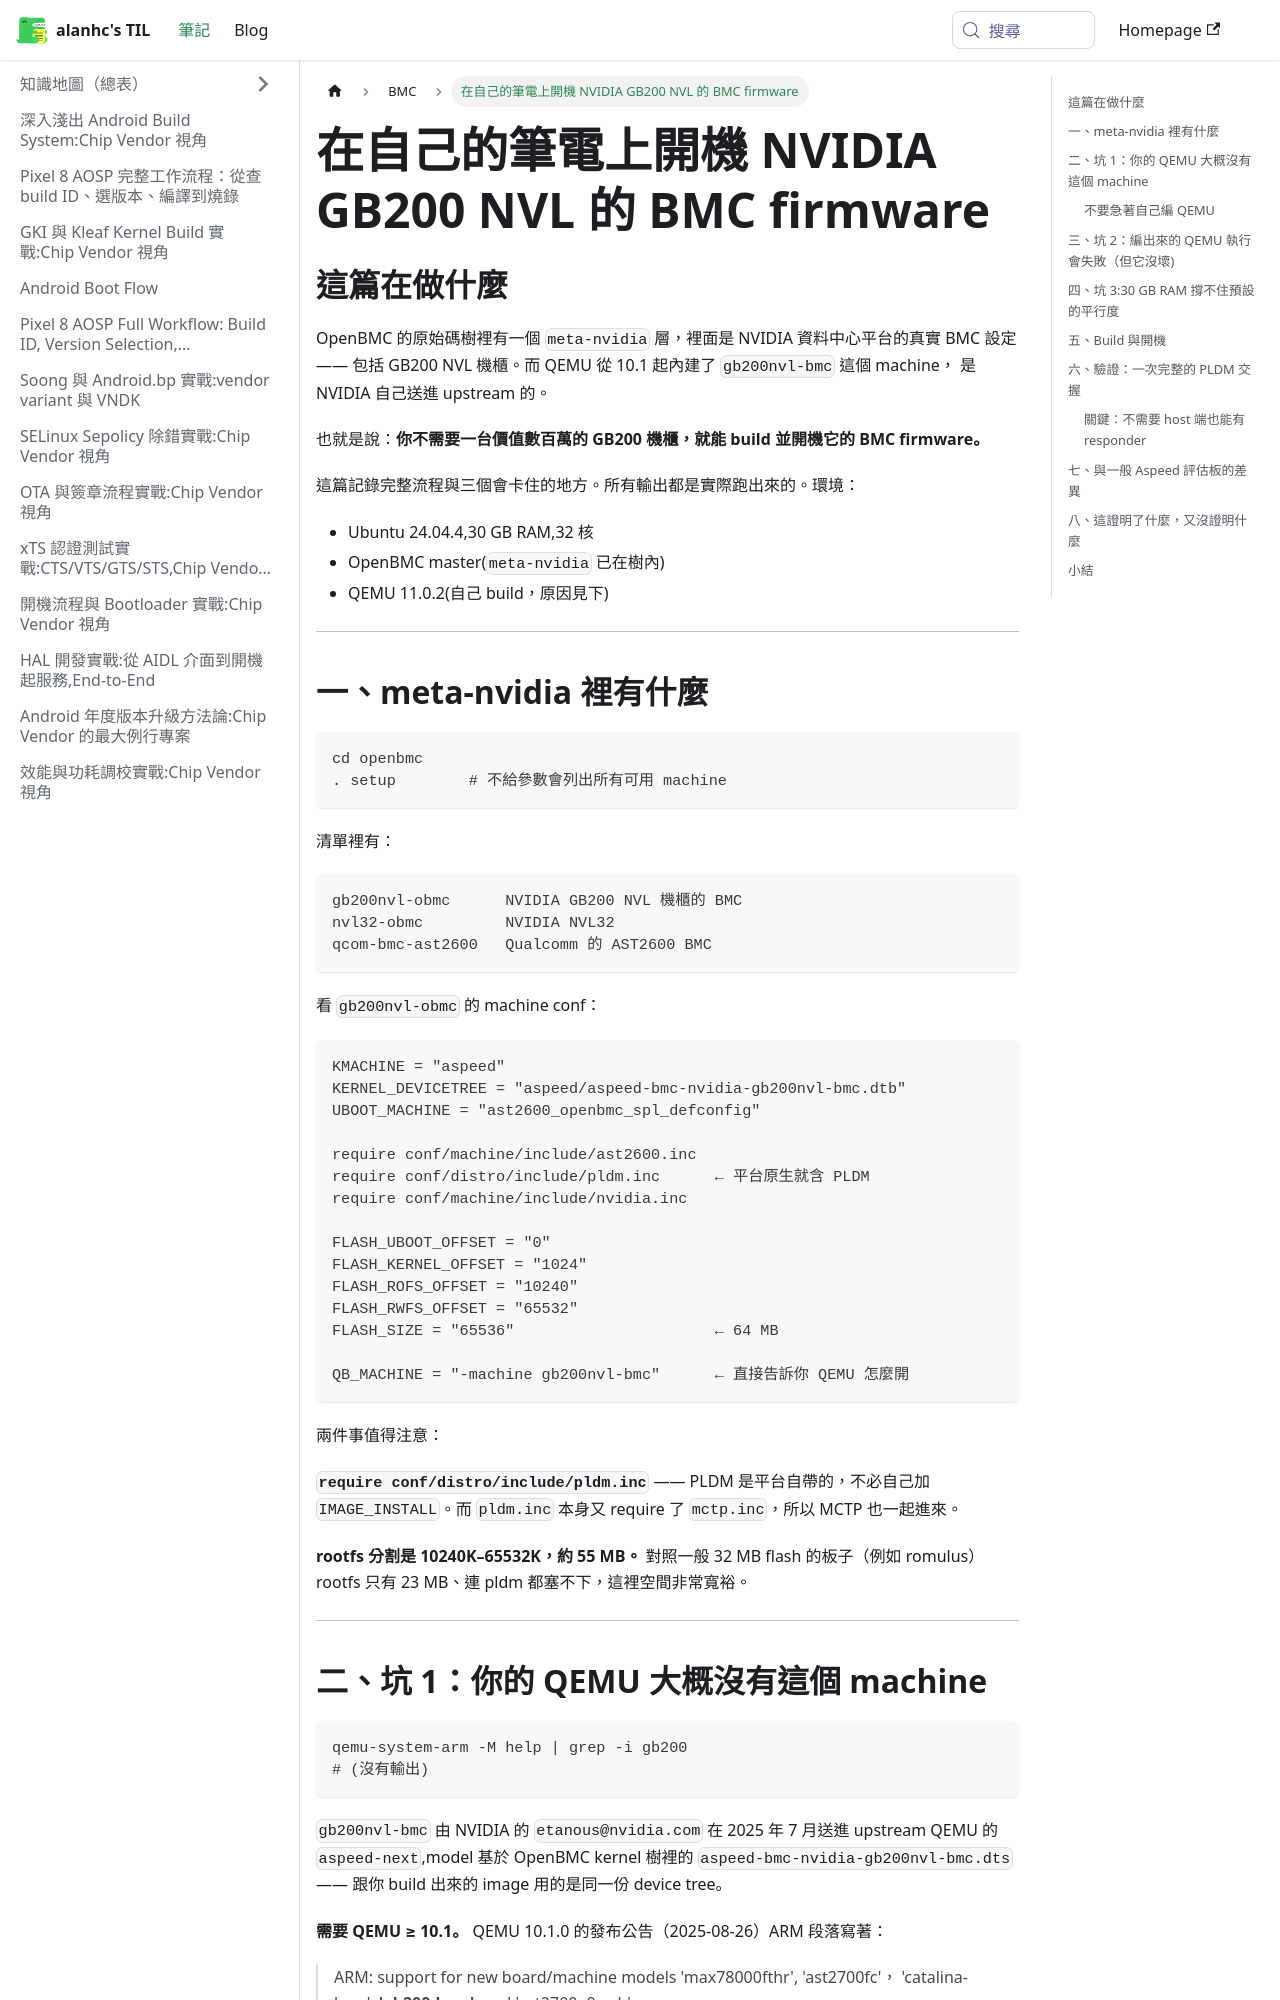

repository: alanhc/til · page: docs/BMC/gb200nvl-qemu.html · generator: docusaurus

# 在自己的筆電上開機 NVIDIA GB200 NVL 的 BMC firmware

## 這篇在做什麼

OpenBMC 的原始碼樹裡有一個 `meta-nvidia` 層，裡面是 NVIDIA 資料中心平台的真實 BMC 設定 ——
包括 GB200 NVL 機櫃。而 QEMU 從 10.1 起內建了 `gb200nvl-bmc` 這個 machine，
是 NVIDIA 自己送進 upstream 的。

也就是說：**你不需要一台價值數百萬的 GB200 機櫃，就能 build 並開機它的 BMC firmware。**

這篇記錄完整流程與三個會卡住的地方。所有輸出都是實際跑出來的。環境：

- Ubuntu 24.04.4,30 GB RAM,32 核
- OpenBMC master(`meta-nvidia` 已在樹內)
- QEMU 11.0.2(自己 build，原因見下)

---

## 一、meta-nvidia 裡有什麼

```bash
cd openbmc
. setup        # 不給參數會列出所有可用 machine
```

清單裡有：

```
gb200nvl-obmc      NVIDIA GB200 NVL 機櫃的 BMC
nvl32-obmc         NVIDIA NVL32
qcom-bmc-ast2600   Qualcomm 的 AST2600 BMC
```

看 `gb200nvl-obmc` 的 machine conf：

```
KMACHINE = "aspeed"
KERNEL_DEVICETREE = "aspeed/aspeed-bmc-nvidia-gb200nvl-bmc.dtb"
UBOOT_MACHINE = "ast2600_openbmc_spl_defconfig"

require conf/machine/include/ast2600.inc
require conf/distro/include/pldm.inc      ← 平台原生就含 PLDM
require conf/machine/include/nvidia.inc

FLASH_UBOOT_OFFSET = "0"
FLASH_KERNEL_OFFSET = "1024"
FLASH_ROFS_OFFSET = "10240"
FLASH_RWFS_OFFSET = "65532"
FLASH_SIZE = "65536"                      ← 64 MB

QB_MACHINE = "-machine gb200nvl-bmc"      ← 直接告訴你 QEMU 怎麼開
```

兩件事值得注意：

**`require conf/distro/include/pldm.inc`** —— PLDM 是平台自帶的，不必自己加
`IMAGE_INSTALL`。而 `pldm.inc` 本身又 require 了 `mctp.inc`，所以 MCTP 也一起進來。

**rootfs 分割是 10240K–65532K，約 55 MB。** 對照一般 32 MB flash 的板子（例如 romulus）
rootfs 只有 23 MB、連 pldm 都塞不下，這裡空間非常寬裕。

---
